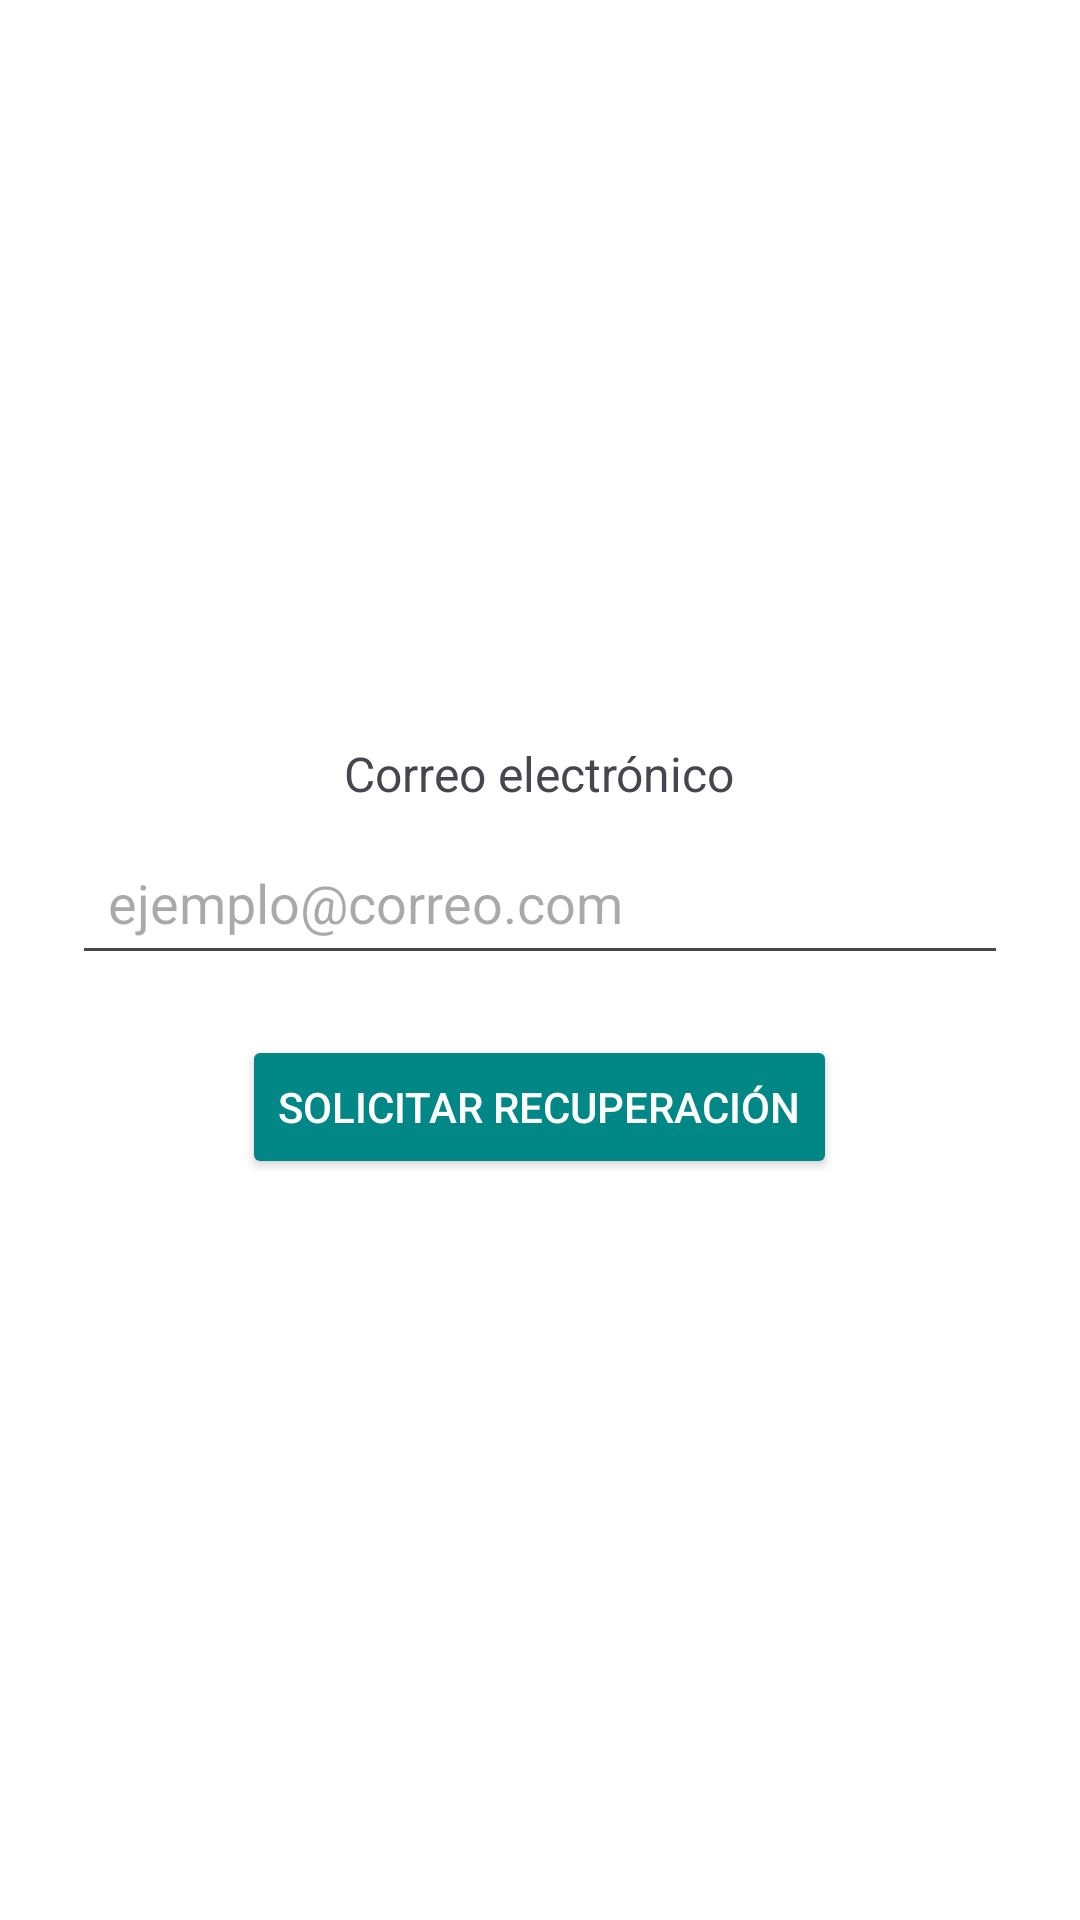

Here is an Android app screen rendered from its layout file. Give the layout XML and the strings, colors and styles it references.
<!-- AndroidManifest.xml: application theme Theme.InmobiliariaAlone -->
<!-- res/layout/activity_recuperar_contrasenia.xml -->
<?xml version="1.0" encoding="utf-8"?>
<LinearLayout xmlns:android="http://schemas.android.com/apk/res/android"
    xmlns:tools="http://schemas.android.com/tools"
    android:layout_width="match_parent"
    android:layout_height="match_parent"
    android:orientation="vertical"
    android:gravity="center"
    android:padding="24dp"
    tools:context=".ui.login.RecuperarFragment">

    <TextView
        android:layout_width="wrap_content"
        android:layout_height="wrap_content"
        android:text="Correo electrónico"
        android:textSize="16sp"
        android:layout_marginBottom="8dp" />

    <EditText
        android:id="@+id/etEmail"
        android:layout_width="match_parent"
        android:layout_height="wrap_content"
        android:hint="ejemplo@correo.com"
        android:inputType="textEmailAddress"
        android:padding="12dp" />

    <Button
        android:id="@+id/btnRecuperar"
        android:layout_width="wrap_content"
        android:layout_height="wrap_content"
        android:text="Solicitar recuperación"
        android:layout_marginTop="20dp"
        android:backgroundTint="@color/teal_700"
        android:textColor="@android:color/white" />

</LinearLayout>
<!-- resources referenced by this layout -->
<resources>
  <color name="teal_700">#FF018786</color>
  <style name="Theme.InmobiliariaAlone" parent="Theme.Material3.DayNight.NoActionBar">
  
          
          <item name="colorPrimary">@color/teal_700</item>
          <item name="colorOnPrimary">@color/white</item>
          <item name="colorSecondary">@color/teal_200</item>
          <item name="colorOnSecondary">@color/black</item>
          <item name="colorSurface">@color/white</item>
          <item name="colorOnSurface">@color/black</item>
  
          
          <item name="android:statusBarColor">@color/teal_700</item>
          <item name="android:navigationBarColor">@color/teal_700</item>
          <item name="android:windowBackground">@color/white</item>
  
          
          <item name="textAppearanceBodyMedium">@style/TextAppearance.Material3.BodyMedium</item>
          <item name="textAppearanceHeadlineMedium">@style/TextAppearance.Material3.HeadlineMedium</item>
  
          
          <item name="textInputStyle">@style/Widget.Material3.TextInputLayout.OutlinedBox</item>
          <item name="materialButtonStyle">@style/Widget.Material3.Button</item>
  
          
          <item name="materialCardViewStyle">@style/Widget.MaterialComponents.CardView</item>
          <item name="android:windowAnimationStyle">@android:style/Animation.Dialog</item>
  
      </style>
  <color name="white">#FFFFFFFF</color>
  <color name="teal_200">#80CBC4</color>
  <color name="black">#FF000000</color>
</resources>
